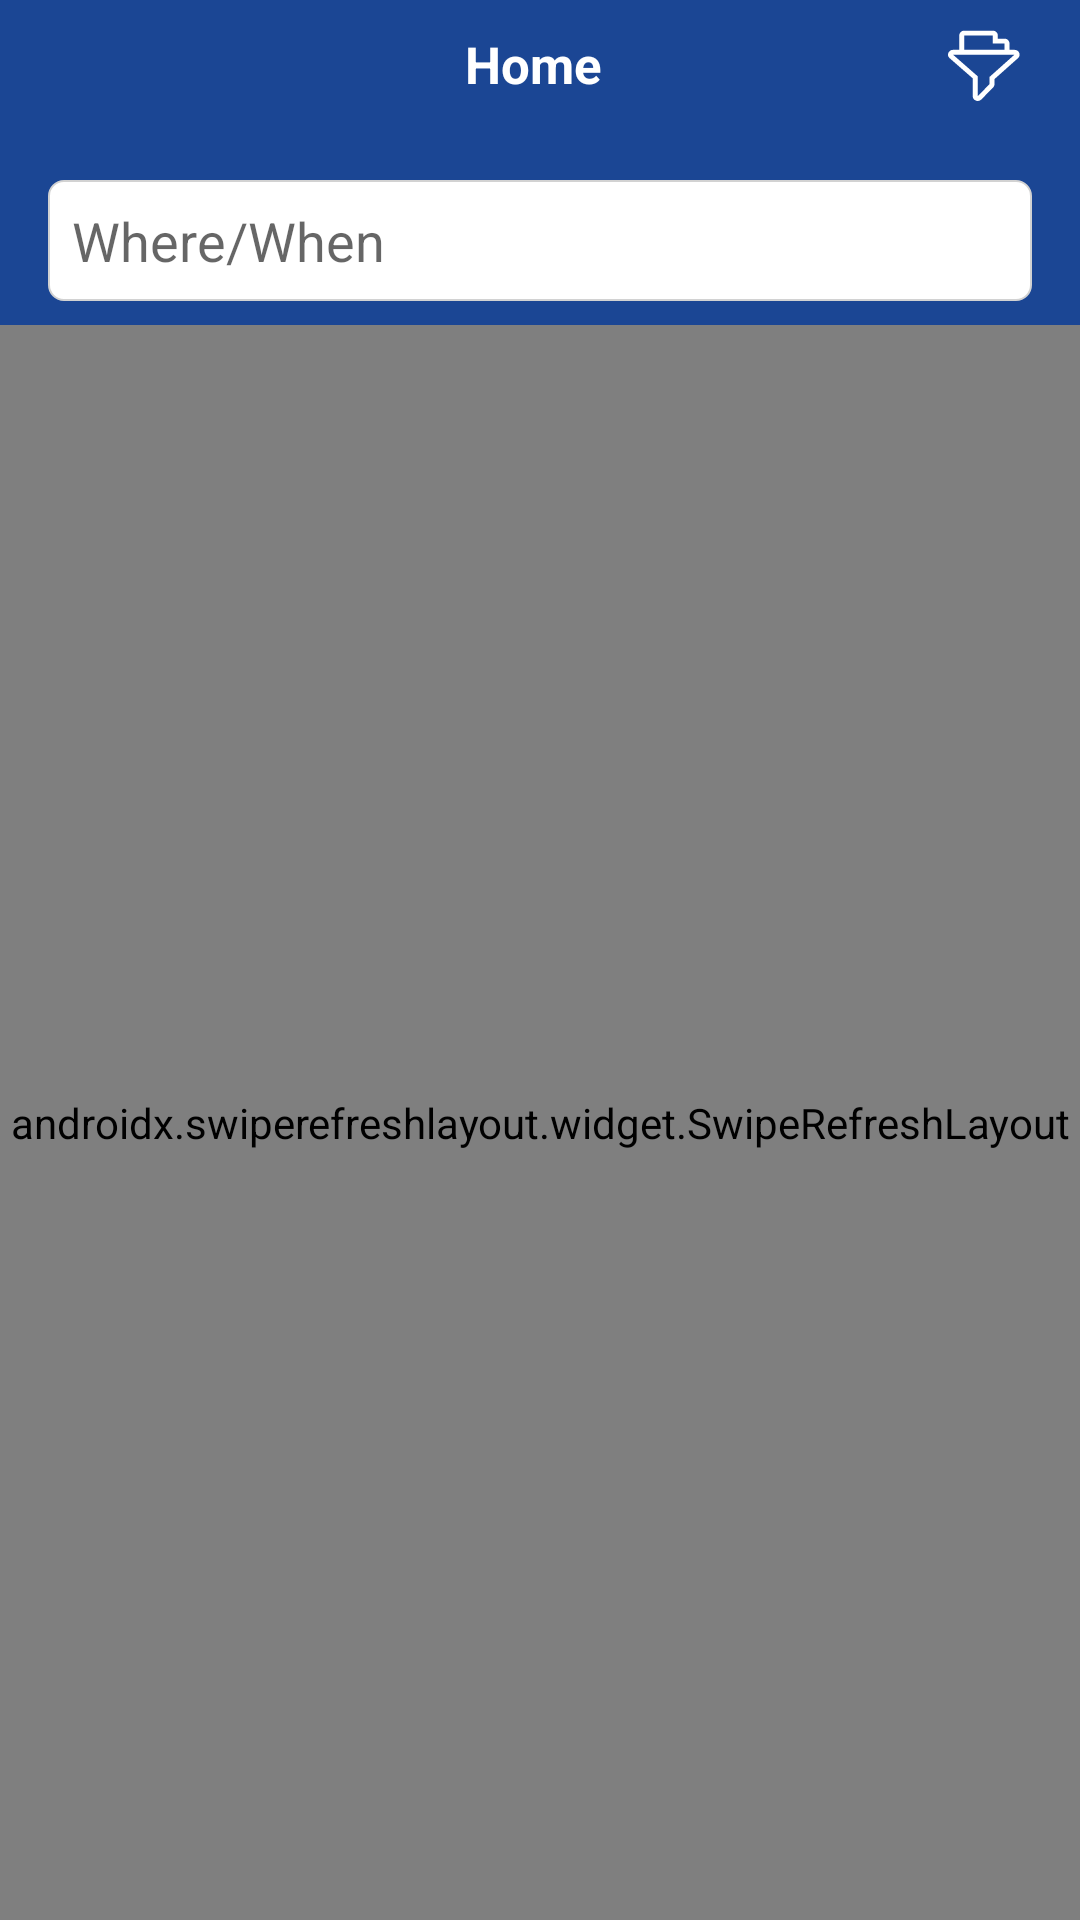

The Android layout XML behind this screen, and the referenced resources:
<!-- AndroidManifest.xml: application theme AppTheme -->
<!-- res/layout/fragment_home_fragments.xml -->
<?xml version="1.0" encoding="utf-8"?>
<FrameLayout xmlns:android="http://schemas.android.com/apk/res/android"
    xmlns:app="http://schemas.android.com/apk/res-auto"
    xmlns:tools="http://schemas.android.com/tools"
    android:layout_width="match_parent"
    android:layout_height="match_parent"
    android:background="@color/background"
    tools:context=".fragments.HomeFragment">


    <LinearLayout
        android:layout_width="match_parent"
        android:layout_height="match_parent"
        android:orientation="vertical">

        <androidx.appcompat.widget.Toolbar
            android:id="@+id/toolBar"
            android:layout_width="match_parent"
            android:layout_height="?attr/actionBarSize"
            android:background="@color/colorPrimary"
            android:padding="10dp"
            android:theme="@style/ThemeOverlay.AppCompat.Dark.ActionBar">

            <RelativeLayout
                android:layout_width="match_parent"
                android:layout_height="match_parent">

                <ImageButton
                    android:id="@+id/search_bar"
                    android:layout_width="wrap_content"
                    android:layout_height="wrap_content"
                    android:layout_toStartOf="@+id/filter"
                    android:background="@android:color/transparent"
                    app:srcCompat="@drawable/ic_search_white_24dp" />

                <ImageButton
                    android:id="@+id/filter"
                    android:layout_width="wrap_content"
                    android:layout_height="wrap_content"
                    android:layout_alignParentEnd="true"
                    android:layout_marginStart="12dp"
                    android:background="@android:color/transparent"
                    app:srcCompat="@drawable/ic_filter" />

                <TextView
                    android:id="@+id/title_name"
                    android:layout_width="wrap_content"
                    android:layout_height="wrap_content"
                    android:layout_centerHorizontal="true"
                    android:text="@string/home"
                    android:textColor="@android:color/white"
                    android:textSize="17sp"
                    android:textStyle="bold" />

                <androidx.constraintlayout.widget.ConstraintLayout
                    android:id="@+id/search_layout"
                    android:layout_width="match_parent"
                    android:layout_height="wrap_content"
                    android:background="@color/colorPrimary"
                    android:visibility="gone">

                    <EditText
                        android:id="@+id/search_text"
                        android:layout_width="0dp"
                        android:layout_height="36dp"
                        android:layout_marginEnd="5dp"
                        android:background="@drawable/rounded_border_white_filled"
                        android:drawableStart="@drawable/ic_search_gray_24dp"
                        android:hint="@string/search"
                        android:imeOptions="actionSearch"
                        android:inputType="textNoSuggestions"
                        android:paddingStart="5dp"
                        android:textColor="@android:color/black"
                        android:textColorHint="#bebebe"
                        app:layout_constraintBottom_toBottomOf="parent"
                        app:layout_constraintEnd_toStartOf="@+id/cancel_button"
                        app:layout_constraintStart_toStartOf="parent"
                        app:layout_constraintTop_toTopOf="parent" />

                    <ImageButton
                        android:id="@+id/clear_text"
                        android:layout_width="wrap_content"
                        android:layout_height="wrap_content"
                        android:layout_marginTop="8dp"
                        android:layout_marginEnd="8dp"
                        android:layout_marginBottom="8dp"
                        android:background="@android:color/transparent"
                        app:srcCompat="@drawable/ic_cancel_filled"
                        android:visibility="gone"
                        app:layout_constraintBottom_toBottomOf="parent"
                        app:layout_constraintEnd_toEndOf="@+id/search_text"
                        app:layout_constraintTop_toTopOf="parent" />

                    <TextView
                        android:id="@+id/cancel_button"
                        android:layout_width="wrap_content"
                        android:layout_height="wrap_content"
                        android:layout_gravity="end"
                        android:layout_marginTop="8dp"
                        android:layout_marginBottom="8dp"
                        android:text="@string/cancel"
                        android:textColor="@android:color/white"
                        app:layout_constraintBottom_toBottomOf="parent"
                        app:layout_constraintEnd_toEndOf="parent"
                        app:layout_constraintTop_toTopOf="parent" />

                </androidx.constraintlayout.widget.ConstraintLayout>

            </RelativeLayout>

        </androidx.appcompat.widget.Toolbar>

        <LinearLayout
            android:layout_width="match_parent"
            android:layout_height="wrap_content"
            android:background="@color/colorPrimary">

            <TextView
                android:id="@+id/search_ed"
                android:layout_width="match_parent"
                android:layout_height="wrap_content"
                android:layout_marginStart="16dp"
                android:layout_marginTop="4dp"
                android:layout_marginEnd="16dp"
                android:layout_marginBottom="8dp"
                android:background="@drawable/rounded_light_gray_border_white_filled"
                android:hint="@string/where_when"
                android:padding="8dp"
                android:textSize="18sp" />

        </LinearLayout>

        <include layout="@layout/layout_common_progressbar" />

        <LinearLayout
            android:id="@+id/views"
            android:layout_width="match_parent"
            android:layout_height="wrap_content"
            android:orientation="horizontal"
            android:paddingStart="4dp">

            <ImageView
                android:id="@+id/first"
                android:layout_width="@dimen/_28sdp"
                android:layout_height="@dimen/_28sdp"
                android:paddingEnd="2dp"
                app:srcCompat="@drawable/grid" />

            <ImageView
                android:id="@+id/second"
                android:layout_width="@dimen/_28sdp"
                android:layout_height="@dimen/_28sdp"
                android:paddingEnd="2dp"
                app:srcCompat="@drawable/details" />

            <ImageView
                android:id="@+id/third"
                android:layout_width="@dimen/_28sdp"
                android:layout_height="@dimen/_28sdp"
                app:srcCompat="@drawable/ic_view_stream_black_24dp" />

        </LinearLayout>

        <androidx.swiperefreshlayout.widget.SwipeRefreshLayout
            android:id="@+id/sl"
            android:layout_width="match_parent"
            android:layout_height="0dp"
            android:layout_weight="1">

            <LinearLayout
                android:layout_width="match_parent"
                android:layout_height="match_parent"
                android:orientation="vertical">

                <TextView
                    android:id="@+id/empty_list"
                    android:layout_width="match_parent"
                    android:layout_height="match_parent"
                    android:gravity="center"
                    android:text="@string/empty_list"
                    android:textColor="@color/grey"
                    android:textSize="@dimen/_16ssp" />

                <androidx.recyclerview.widget.RecyclerView
                    android:id="@+id/home_recyclerView"
                    android:layout_width="match_parent"
                    android:layout_height="match_parent"
                    android:paddingStart="@dimen/_2sdp"
                    android:paddingEnd="@dimen/_2sdp"
                    android:visibility="gone" />

            </LinearLayout>

        </androidx.swiperefreshlayout.widget.SwipeRefreshLayout>

    </LinearLayout>

</FrameLayout>
<!-- res/layout/layout_common_progressbar.xml (included above) -->
<ProgressBar android:id="@+id/pb"
    style="?android:attr/progressBarStyleHorizontal"
    android:layout_width="match_parent"
    android:layout_height="wrap_content"
    android:indeterminate="true"
    android:theme="@style/GeneralLinearProgress"
    android:visibility="gone"
    xmlns:android="http://schemas.android.com/apk/res/android" />
<!-- resources referenced by this layout -->
<resources>
  <color name="background">#FCFAFA</color>
  <color name="colorPrimary">#1B4694</color>
  <color name="grey">#bebebe</color>
  <!-- drawable grid (drawable) -->
  <vector xmlns:android="http://schemas.android.com/apk/res/android"
          android:width="24dp"
          android:height="24dp"
          android:viewportWidth="24.0"
          android:viewportHeight="24.0">
      <path
          android:fillColor="#8E8E93"
          android:pathData="M4,8h4L8,4L4,4v4zM10,20h4v-4h-4v4zM4,20h4v-4L4,16v4zM4,14h4v-4L4,10v4zM10,14h4v-4h-4v4zM16,4v4h4L20,4h-4zM10,8h4L14,4h-4v4zM16,14h4v-4h-4v4zM16,20h4v-4h-4v4z"/>
  </vector>
  <!-- drawable ic_cancel_filled (drawable) -->
  <vector xmlns:android="http://schemas.android.com/apk/res/android"
      android:width="24dp"
      android:height="24dp"
      android:viewportWidth="192"
      android:viewportHeight="192">
      <path
          android:fillColor="#bebebe"
          android:fillType="nonZero"
          android:pathData="M96,16c-44.24,0 -80,35.76 -80,80c0,44.24 35.76,80 80,80c44.24,0 80,-35.76 80,-80c0,-44.24 -35.76,-80 -80,-80zM136,124.72l-11.28,11.28l-28.72,-28.72l-28.72,28.72l-11.28,-11.28l28.72,-28.72l-28.72,-28.72l11.28,-11.28l28.72,28.72l28.72,-28.72l11.28,11.28l-28.72,28.72z"
          android:strokeWidth="1"
          android:strokeColor="#00000000"
          android:strokeLineCap="butt"
          android:strokeLineJoin="miter" />
  </vector>
  <!-- drawable ic_search_gray_24dp (drawable) -->
  <vector xmlns:android="http://schemas.android.com/apk/res/android"
      android:width="24dp"
      android:height="24dp"
      android:tint="#bebebe"
      android:viewportWidth="24.0"
      android:viewportHeight="24.0">
      <path
          android:fillColor="#FF000000"
          android:pathData="M15.5,14h-0.79l-0.28,-0.27C15.41,12.59 16,11.11 16,9.5 16,5.91 13.09,3 9.5,3S3,5.91 3,9.5 5.91,16 9.5,16c1.61,0 3.09,-0.59 4.23,-1.57l0.27,0.28v0.79l5,4.99L20.49,19l-4.99,-5zM9.5,14C7.01,14 5,11.99 5,9.5S7.01,5 9.5,5 14,7.01 14,9.5 11.99,14 9.5,14z" />
  </vector>
  <!-- drawable rounded_border_white_filled (drawable) -->
  <?xml version="1.0" encoding="utf-8"?>
  <shape xmlns:android="http://schemas.android.com/apk/res/android"
      android:shape="rectangle">
  
      <corners android:radius="5dp" />
      <solid android:color="@color/background" />
  
  </shape>
  <!-- drawable rounded_light_gray_border_white_filled (drawable) -->
  <?xml version="1.0" encoding="utf-8"?>
  <shape xmlns:android="http://schemas.android.com/apk/res/android"
      android:shape="rectangle">
  
      <corners android:radius="5dp" />
      <solid android:color="@android:color/white" />
      <stroke
          android:width="0.7dp"
          android:color="#d2d2d2" />
  
  </shape>
  <string name="cancel">Cancel</string>
  <string name="empty_list">There are no companies.</string>
  <string name="home">Home</string>
  <string name="search">Search</string>
  <string name="where_when">Where/When</string>
  <style name="GeneralLinearProgress" parent="Theme.AppCompat.Light">
          <item name="colorAccent">@color/colorPrimary</item>
          <item name="android:progressBackgroundTint">@color/colorAccent</item>
      </style>
  <style name="AppTheme" parent="Theme.AppCompat.Light.NoActionBar">
          
          <item name="colorPrimary">@color/colorPrimary</item>
          <item name="colorPrimaryDark">@color/colorPrimaryDark</item>
          <item name="colorAccent">@color/bottom_nav_true</item>
          <item name="colorButtonNormal">@color/bottom_nav_true</item>
  
      </style>
  <color name="colorAccent">#D81B60</color>
  <color name="colorPrimaryDark">#1B4694</color>
  <color name="bottom_nav_true">#1B4694</color>
</resources>
